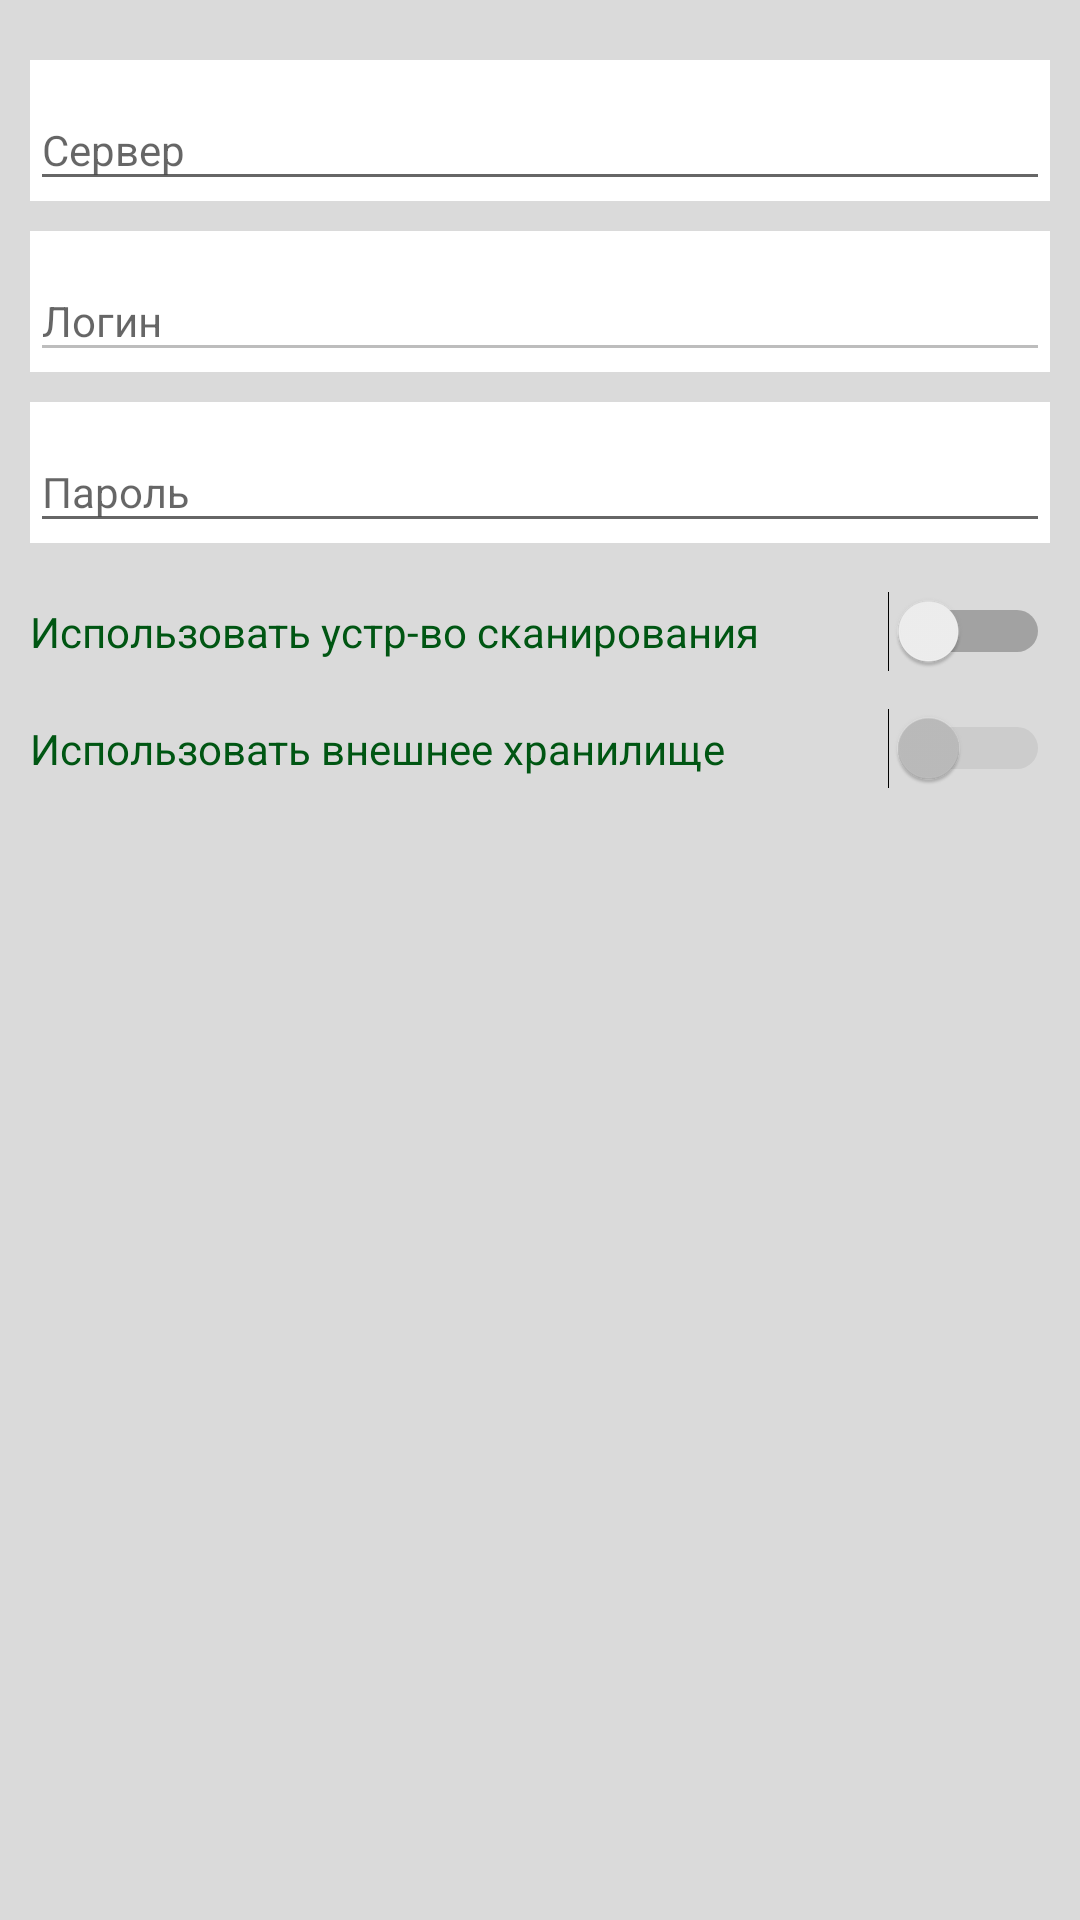

The Android layout XML behind this screen, and the referenced resources:
<!-- AndroidManifest.xml: application theme AppTheme -->
<!-- res/layout/setting_activity.xml -->
<?xml version="1.0" encoding="utf-8"?>
<LinearLayout xmlns:android="http://schemas.android.com/apk/res/android"
              android:orientation="vertical"
              android:layout_width="match_parent"
              android:layout_height="match_parent"
              android:background="@color/colorBackground">

    <LinearLayout
        android:orientation="vertical"
        android:layout_width="match_parent"
        android:layout_height="match_parent"
        android:layout_margin="@dimen/setting_marging_layout">

        <android.support.design.widget.TextInputLayout
            android:layout_width="match_parent"
            android:layout_height="wrap_content"
            android:layout_marginTop="@dimen/margin_ctext_layout"
            android:layout_marginBottom="@dimen/margin_ctext_layout"
            android:background="@color/colorItem">

            <EditText
                android:id="@+id/serverAddress"
                android:layout_width="match_parent"
                android:layout_height="wrap_content"
                android:hint="@string/server"
                android:inputType="textUri"
                android:maxLines="1"
                android:textSize="@dimen/text_size_standart" />

        </android.support.design.widget.TextInputLayout>

        <android.support.design.widget.TextInputLayout
            android:layout_width="match_parent"
            android:layout_height="wrap_content"
            android:layout_marginBottom="@dimen/margin_ctext_layout"
            android:background="@color/colorItem">

            <EditText
                android:id="@+id/login"
                android:layout_width="match_parent"
                android:layout_height="wrap_content"
                android:hint="@string/login"
                android:inputType="none"
                android:maxLines="1"
                android:textSize="@dimen/text_size_standart"
                android:enabled="false"/>

        </android.support.design.widget.TextInputLayout>

        <android.support.design.widget.TextInputLayout
            android:layout_width="match_parent"
            android:layout_height="wrap_content"
            android:layout_marginBottom="@dimen/margin_ctext_layout"
            android:background="@color/colorItem">

            <EditText
                android:id="@+id/password"
                android:layout_width="match_parent"
                android:layout_height="wrap_content"
                android:hint="@string/password"
                android:imeActionLabel="Ок"
                android:imeOptions="actionUnspecified"
                android:inputType="textPassword"
                android:maxLines="1"
                android:singleLine="true"
                android:textSize="@dimen/text_size_standart" />

        </android.support.design.widget.TextInputLayout>

      <Switch
        android:id="@+id/using_scan"
        android:layout_width="match_parent"
        android:layout_height="wrap_content"
        android:checked="false"
        android:textOff="@string/questions_answer_no"
        android:textOn="@string/questions_answer_yes"
        android:text="@string/using_scan_mode"
        android:textSize="@dimen/text_size_standart"
        android:textColor="@color/colorAccent"
        android:layout_alignParentRight="true"
        android:button="@null"
        android:paddingBottom="@dimen/margin_ctext_layout"
        android:paddingTop="@dimen/margin_ctext_layout"/>

       <Switch
            android:id="@+id/using_ext_storage"
            android:layout_width="match_parent"
            android:layout_height="wrap_content"
            android:checked="false"
            android:enabled="false"
            android:textOff="@string/questions_answer_no"
            android:textOn="@string/questions_answer_yes"
            android:text="@string/using_ext_storage"
            android:textSize="@dimen/text_size_standart"
            android:textColor="@color/colorAccent"
            android:layout_alignParentRight="true"
            android:button="@null"
            android:paddingBottom="@dimen/margin_ctext_layout"
            android:paddingTop="@dimen/margin_ctext_layout"/>

    </LinearLayout>

</LinearLayout>
<!-- resources referenced by this layout -->
<resources>
  <color name="colorAccent">#005613</color>
  <color name="colorBackground">#dadada</color>
  <color name="colorItem">#ffffff</color>
  <dimen name="margin_ctext_layout">10dp</dimen>
  <dimen name="setting_marging_layout">10dp</dimen>
  <dimen name="text_size_standart">14dp</dimen>
  <string name="login">Логин</string>
  <string name="password">Пароль</string>
  <string name="questions_answer_no">Нет</string>
  <string name="questions_answer_yes">Да</string>
  <string name="server">Сервер</string>
  <string name="using_ext_storage">Использовать внешнее хранилище</string>
  <string name="using_scan_mode">Использовать устр-во сканирования</string>
  <style name="AppTheme" parent="Theme.AppCompat.Light.DarkActionBar">
          
          <item name="colorPrimary">@color/colorPrimary</item>
          <item name="colorPrimaryDark">@color/colorPrimaryDark</item>
          <item name="android:textColorPrimary">@color/colorAccent</item>
          <item name="colorAccent">@color/colorAccent</item>
          <item name="android:textColor">@color/colorAccent</item>
          <item name="actionBarStyle">@style/ActionBarTitleText</item>
      </style>
  <color name="colorPrimary">#006c18</color>
  <color name="colorPrimaryDark">#005613</color>
  <style name="ActionBarTitleText" parent="@style/Widget.AppCompat.ActionBar.Solid">
          <item name="titleTextStyle">@style/ActionBarSubTitleText</item>
      </style>
  <style name="ActionBarSubTitleText" parent="@style/TextAppearance.AppCompat.Widget.ActionBar.Title">
          <item name="android:textColor">@color/colorItem</item>
          <item name="android:textSize">@dimen/basic_text_size_cap</item>
      </style>
  <dimen name="basic_text_size_cap">20dp</dimen>
</resources>
